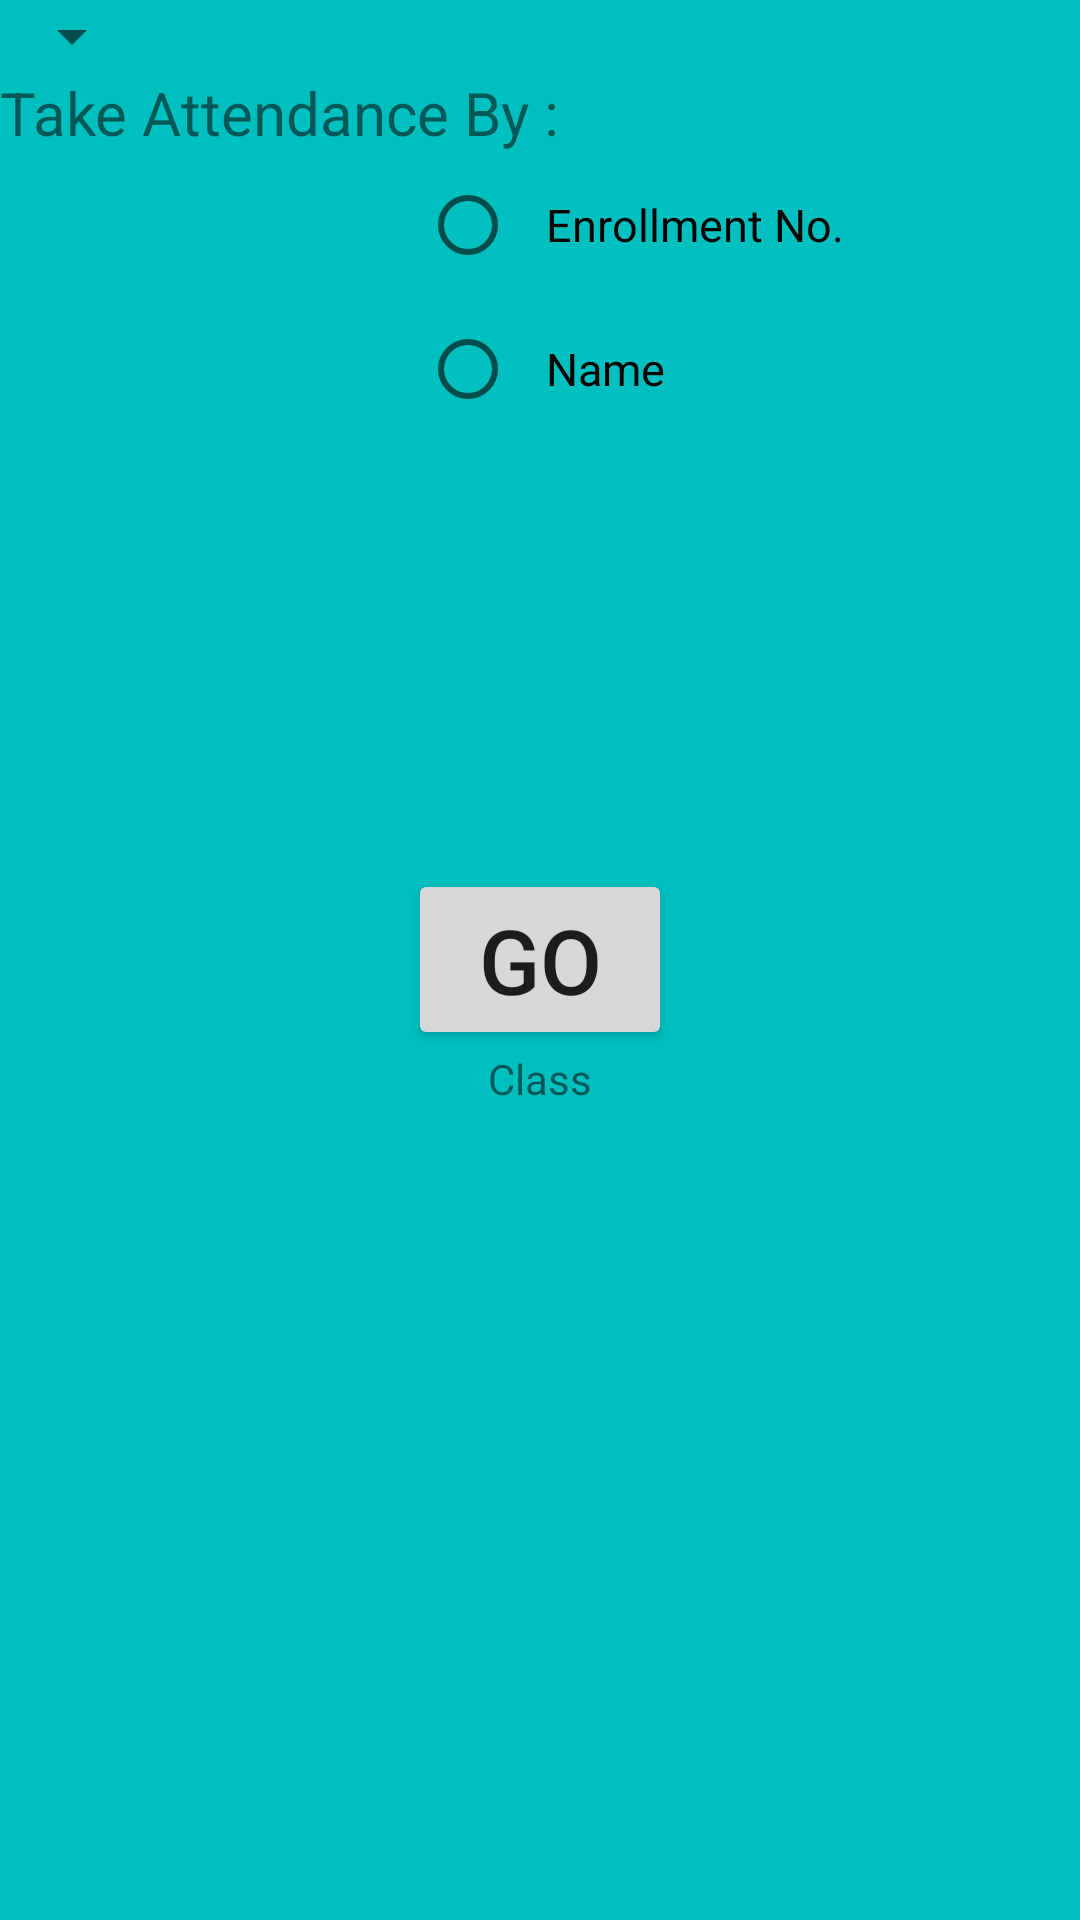

Produce the Android XML layout that renders to this screen, including the resource entries it uses.
<!-- AndroidManifest.xml: application theme AppTheme -->
<!-- res/layout/take.xml -->
<RelativeLayout xmlns:android="http://schemas.android.com/apk/res/android"
                xmlns:tools="http://schemas.android.com/tools"
                android:layout_width="match_parent"
                android:layout_height="match_parent"
                android:background="#00bfbf" >

    <Spinner
            android:layout_width="wrap_content"
            android:layout_height="wrap_content"
            android:id="@+id/spinner111"
            android:layout_alignParentTop="true"
            android:layout_alignParentLeft="true"/>
    <RadioGroup
        android:layout_width="fill_parent"
        android:layout_height="fill_parent"
        android:id="@+id/rg1"
        android:layout_below="@+id/spinner111"
        android:layout_alignParentLeft="true">

        <TextView
            android:layout_width="wrap_content"
            android:layout_height="wrap_content"
            android:textSize="20sp"
            android:text="Take Attendance By :"
            android:id="@+id/textView"
            android:layout_gravity="left|center_vertical" />

        <RadioButton
            android:layout_width="wrap_content"
            android:layout_height="wrap_content"
            android:text="Enrollment No."
            android:textSize="15sp"
            android:padding="10sp"
            android:id="@+id/rb1"
            android:layout_marginLeft="140sp" />

        <RadioButton
            android:layout_width="wrap_content"
            android:layout_height="wrap_content"
            android:text="Name"
            android:textSize="15sp"
            android:padding="10sp"
            android:id="@+id/rb2"
            android:layout_marginLeft="140sp"/>
    </RadioGroup>

    <Button
            android:layout_width="wrap_content"
            android:layout_height="wrap_content"
            android:text="Go"
            android:textSize="30sp"
            android:id="@+id/bGo"
            android:layout_centerVertical="true"
            android:layout_centerHorizontal="true"/>

    <TextView
            android:layout_width="wrap_content"
            android:layout_height="wrap_content"
            android:text="Class"
            android:id="@+id/tv"
            android:layout_below="@+id/bGo"
            android:layout_centerHorizontal="true"/>
    <TextView
        android:layout_width="wrap_content"
        android:layout_height="wrap_content"
        android:text=""
        android:id="@+id/tid"
        android:layout_below="@+id/tv"
        android:layout_centerHorizontal="true"/>


</RelativeLayout>
<!-- resources referenced by this layout -->
<resources>

</resources>
